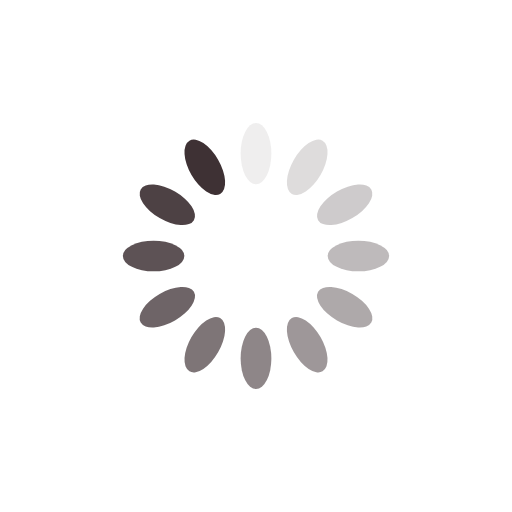
t = 0.00 s
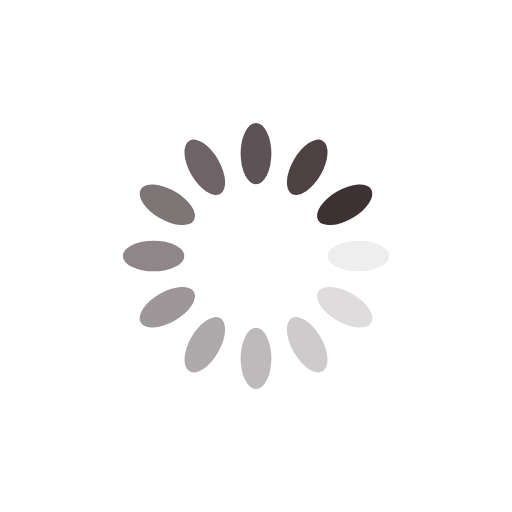
t = 0.25 s
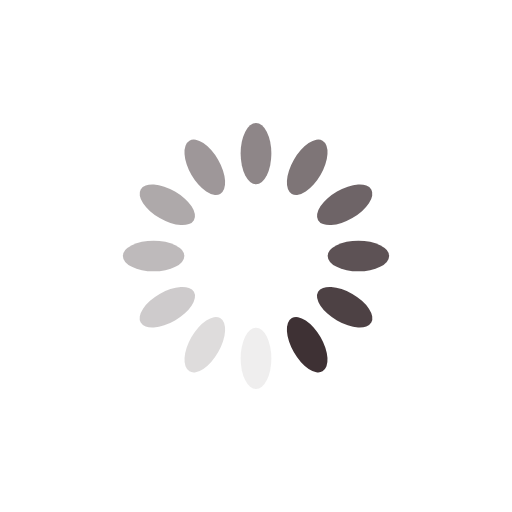
t = 0.50 s
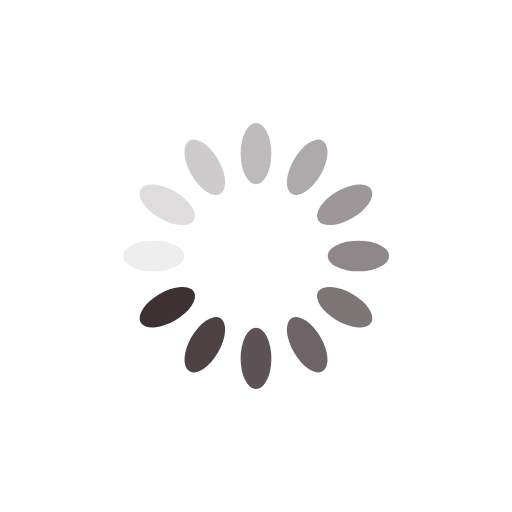
t = 0.75 s

The animated SVG that drew these frames (rendered in a browser with its animation timeline set to each time). Animation: 12 SMIL elements (animate=12); one cycle of 1.00 s, repeats indefinitely.

<?xml version="1.0" encoding="utf-8"?>
<svg xmlns="http://www.w3.org/2000/svg" xmlns:xlink="http://www.w3.org/1999/xlink" style="margin: auto; background: rgb(255, 255, 255); display: block; shape-rendering: auto;" width="200px" height="200px" viewBox="0 0 100 100" preserveAspectRatio="xMidYMid">
<g transform="rotate(0 50 50)">
  <rect x="47" y="24" rx="3" ry="6" width="6" height="12" fill="#3e3134">
    <animate attributeName="opacity" values="1;0" keyTimes="0;1" dur="1s" begin="-0.9166666666666666s" repeatCount="indefinite"></animate>
  </rect>
</g><g transform="rotate(30 50 50)">
  <rect x="47" y="24" rx="3" ry="6" width="6" height="12" fill="#3e3134">
    <animate attributeName="opacity" values="1;0" keyTimes="0;1" dur="1s" begin="-0.8333333333333334s" repeatCount="indefinite"></animate>
  </rect>
</g><g transform="rotate(60 50 50)">
  <rect x="47" y="24" rx="3" ry="6" width="6" height="12" fill="#3e3134">
    <animate attributeName="opacity" values="1;0" keyTimes="0;1" dur="1s" begin="-0.75s" repeatCount="indefinite"></animate>
  </rect>
</g><g transform="rotate(90 50 50)">
  <rect x="47" y="24" rx="3" ry="6" width="6" height="12" fill="#3e3134">
    <animate attributeName="opacity" values="1;0" keyTimes="0;1" dur="1s" begin="-0.6666666666666666s" repeatCount="indefinite"></animate>
  </rect>
</g><g transform="rotate(120 50 50)">
  <rect x="47" y="24" rx="3" ry="6" width="6" height="12" fill="#3e3134">
    <animate attributeName="opacity" values="1;0" keyTimes="0;1" dur="1s" begin="-0.5833333333333334s" repeatCount="indefinite"></animate>
  </rect>
</g><g transform="rotate(150 50 50)">
  <rect x="47" y="24" rx="3" ry="6" width="6" height="12" fill="#3e3134">
    <animate attributeName="opacity" values="1;0" keyTimes="0;1" dur="1s" begin="-0.5s" repeatCount="indefinite"></animate>
  </rect>
</g><g transform="rotate(180 50 50)">
  <rect x="47" y="24" rx="3" ry="6" width="6" height="12" fill="#3e3134">
    <animate attributeName="opacity" values="1;0" keyTimes="0;1" dur="1s" begin="-0.4166666666666667s" repeatCount="indefinite"></animate>
  </rect>
</g><g transform="rotate(210 50 50)">
  <rect x="47" y="24" rx="3" ry="6" width="6" height="12" fill="#3e3134">
    <animate attributeName="opacity" values="1;0" keyTimes="0;1" dur="1s" begin="-0.3333333333333333s" repeatCount="indefinite"></animate>
  </rect>
</g><g transform="rotate(240 50 50)">
  <rect x="47" y="24" rx="3" ry="6" width="6" height="12" fill="#3e3134">
    <animate attributeName="opacity" values="1;0" keyTimes="0;1" dur="1s" begin="-0.25s" repeatCount="indefinite"></animate>
  </rect>
</g><g transform="rotate(270 50 50)">
  <rect x="47" y="24" rx="3" ry="6" width="6" height="12" fill="#3e3134">
    <animate attributeName="opacity" values="1;0" keyTimes="0;1" dur="1s" begin="-0.16666666666666666s" repeatCount="indefinite"></animate>
  </rect>
</g><g transform="rotate(300 50 50)">
  <rect x="47" y="24" rx="3" ry="6" width="6" height="12" fill="#3e3134">
    <animate attributeName="opacity" values="1;0" keyTimes="0;1" dur="1s" begin="-0.08333333333333333s" repeatCount="indefinite"></animate>
  </rect>
</g><g transform="rotate(330 50 50)">
  <rect x="47" y="24" rx="3" ry="6" width="6" height="12" fill="#3e3134">
    <animate attributeName="opacity" values="1;0" keyTimes="0;1" dur="1s" begin="0s" repeatCount="indefinite"></animate>
  </rect>
</g>
<!-- [ldio] generated by https://loading.io/ --></svg>
